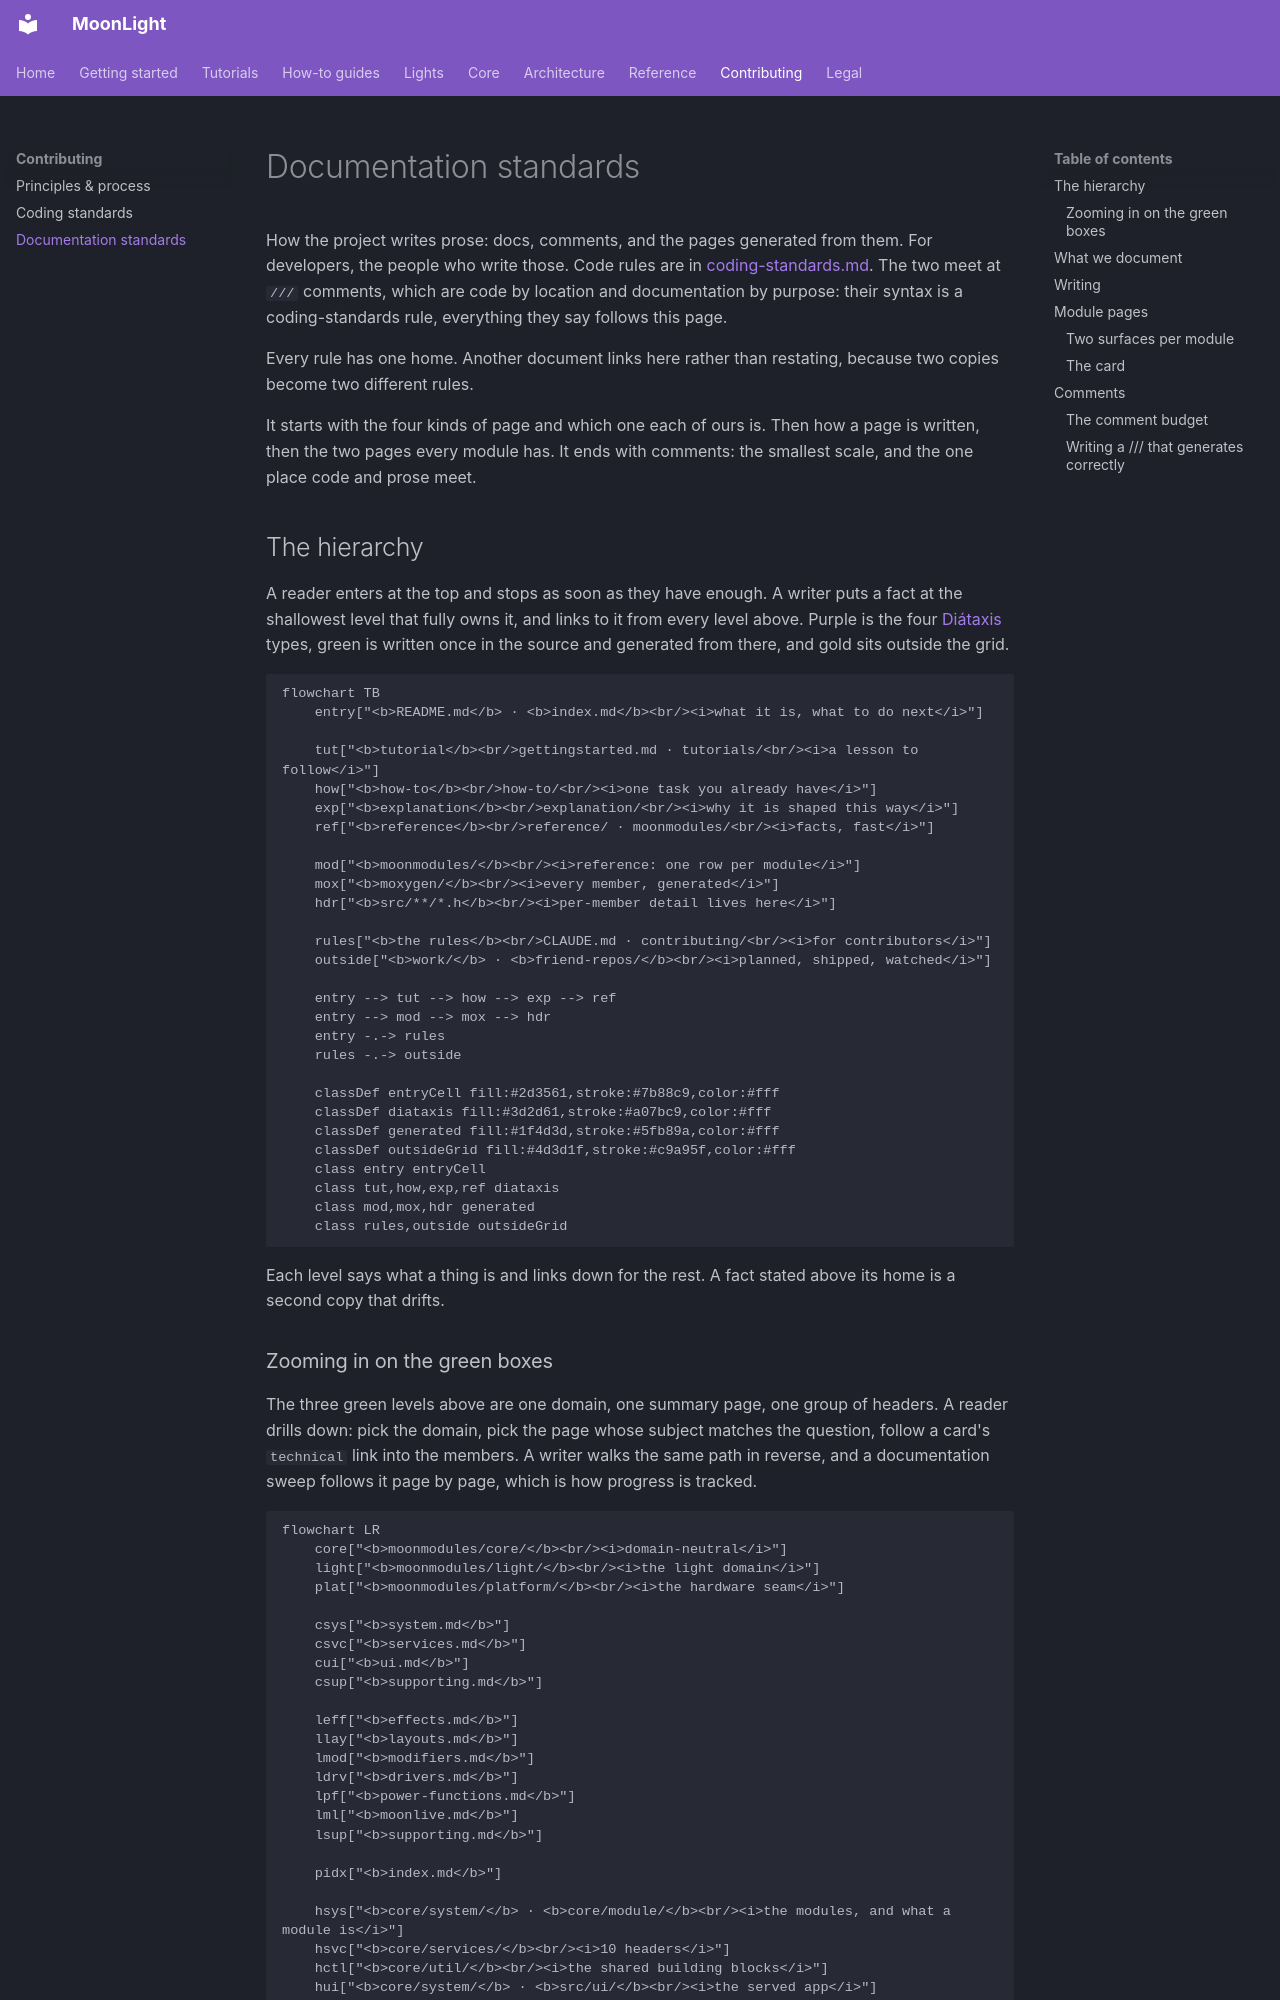

repository: MoonModules/projectMM · page: contributing/documentation-standards.html · generator: mkdocs

# Documentation standards

How the project writes prose: docs, comments, and the pages generated from them. For developers, the people who write those. Code rules are in [coding-standards.md](coding-standards.md). The two meet at `///` comments, which are code by location and documentation by purpose: their syntax is a coding-standards rule, everything they say follows this page.

Every rule has one home. Another document links here rather than restating, because two copies become two different rules.

It starts with the four kinds of page and which one each of ours is. Then how a page is written, then the two pages every module has. It ends with comments: the smallest scale, and the one place code and prose meet.

## The hierarchy

A reader enters at the top and stops as soon as they have enough. A writer puts a fact at the shallowest level that fully owns it, and links to it from every level above. Purple is the four [Diátaxis](https://diataxis.fr/) types, green is written once in the source and generated from there, and gold sits outside the grid.

```mermaid
flowchart TB
    entry["<b>README.md</b> · <b>index.md</b><br/><i>what it is, what to do next</i>"]

    tut["<b>tutorial</b><br/>gettingstarted.md · tutorials/<br/><i>a lesson to follow</i>"]
    how["<b>how-to</b><br/>how-to/<br/><i>one task you already have</i>"]
    exp["<b>explanation</b><br/>explanation/<br/><i>why it is shaped this way</i>"]
    ref["<b>reference</b><br/>reference/ · moonmodules/<br/><i>facts, fast</i>"]

    mod["<b>moonmodules/</b><br/><i>reference: one row per module</i>"]
    mox["<b>moxygen/</b><br/><i>every member, generated</i>"]
    hdr["<b>src/**/*.h</b><br/><i>per-member detail lives here</i>"]

    rules["<b>the rules</b><br/>CLAUDE.md · contributing/<br/><i>for contributors</i>"]
    outside["<b>work/</b> · <b>friend-repos/</b><br/><i>planned, shipped, watched</i>"]

    entry --> tut --> how --> exp --> ref
    entry --> mod --> mox --> hdr
    entry -.-> rules
    rules -.-> outside

    classDef entryCell fill:#2d3561,stroke:#7b88c9,color:#fff
    classDef diataxis fill:#3d2d61,stroke:#a07bc9,color:#fff
    classDef generated fill:#1f4d3d,stroke:#5fb89a,color:#fff
    classDef outsideGrid fill:#4d3d1f,stroke:#c9a95f,color:#fff
    class entry entryCell
    class tut,how,exp,ref diataxis
    class mod,mox,hdr generated
    class rules,outside outsideGrid
```

Each level says what a thing is and links down for the rest. A fact stated above its home is a second copy that drifts.
